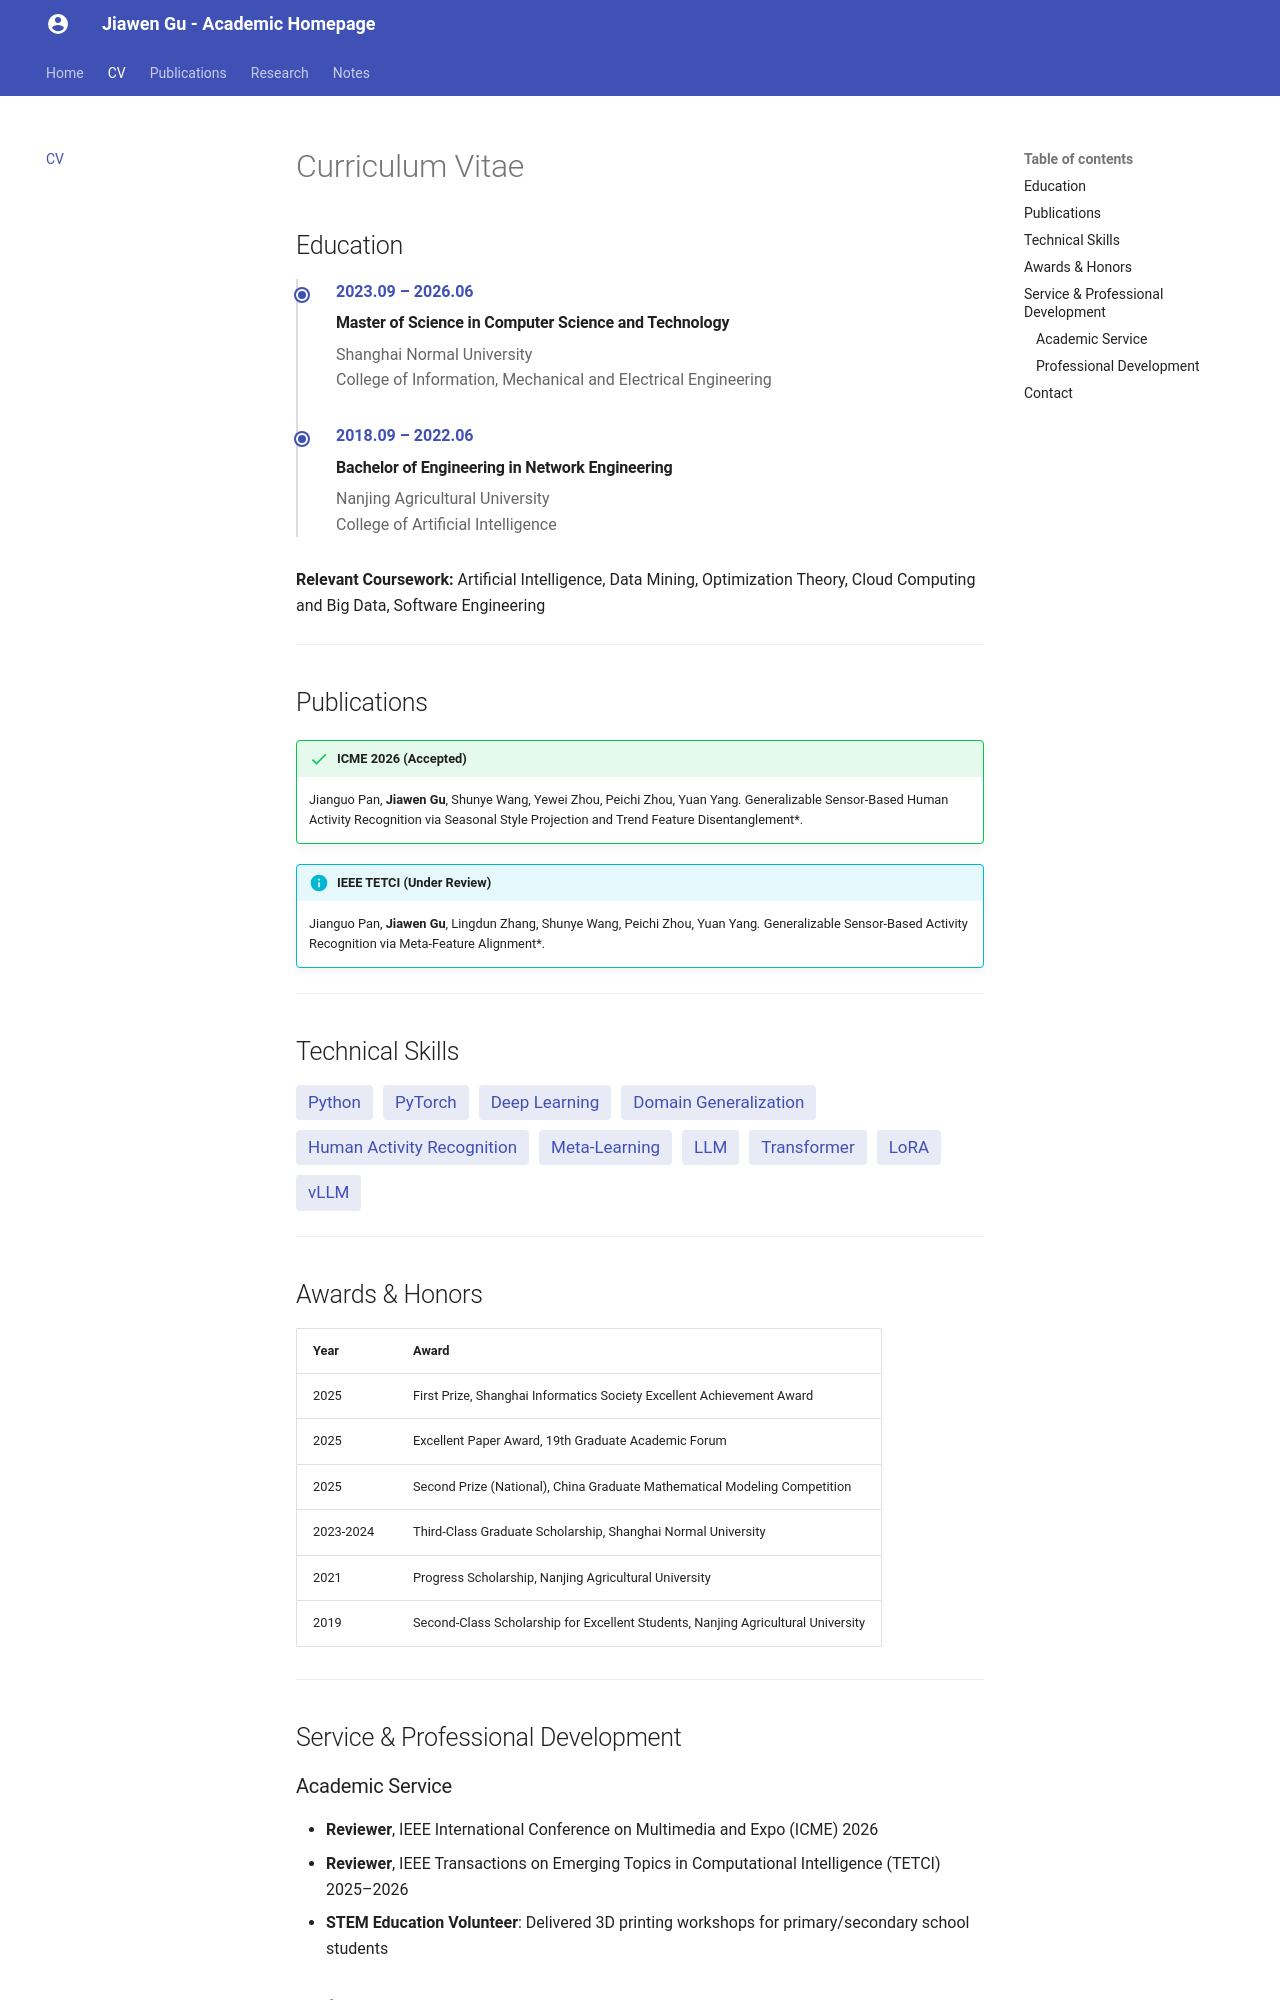

repository: GuJiaWen777/mkdocs-site · page: cv/index.html · generator: mkdocs

# Curriculum Vitae

## Education

<div class="timeline">
<div class="timeline-item">
  <div class="timeline-date">2023.09 – 2026.06</div>
  <div class="timeline-content">
    <h4>Master of Science in Computer Science and Technology</h4>
    <p>Shanghai Normal University</p>
    <p>College of Information, Mechanical and Electrical Engineering</p>
  </div>
</div>

<div class="timeline-item">
  <div class="timeline-date">2018.09 – 2022.06</div>
  <div class="timeline-content">
    <h4>Bachelor of Engineering in Network Engineering</h4>
    <p>Nanjing Agricultural University</p>
    <p>College of Artificial Intelligence</p>
  </div>
</div>
</div>

**Relevant Coursework:** Artificial Intelligence, Data Mining, Optimization Theory, Cloud Computing and Big Data, Software Engineering

---

## Publications

!!! success "ICME 2026 (Accepted)"
    Jianguo Pan, **Jiawen Gu**, Shunye Wang, Yewei Zhou, Peichi Zhou, Yuan Yang*. *Generalizable Sensor-Based Human Activity Recognition via Seasonal Style Projection and Trend Feature Disentanglement*.

!!! info "IEEE TETCI (Under Review)"
    Jianguo Pan, **Jiawen Gu**, Lingdun Zhang, Shunye Wang, Peichi Zhou, Yuan Yang*. *Generalizable Sensor-Based Activity Recognition via Meta-Feature Alignment*.

---

## Technical Skills

<div class="tags">
<span class="tag">Python</span>
<span class="tag">PyTorch</span>
<span class="tag">Deep Learning</span>
<span class="tag">Domain Generalization</span>
<span class="tag">Human Activity Recognition</span>
<span class="tag">Meta-Learning</span>
<span class="tag">LLM</span>
<span class="tag">Transformer</span>
<span class="tag">LoRA</span>
<span class="tag">vLLM</span>
</div>

---

## Awards & Honors

| Year | Award |
|------|-------|
| 2025 | First Prize, Shanghai Informatics Society Excellent Achievement Award |
| 2025 | Excellent Paper Award, 19th Graduate Academic Forum |
| 2025 | Second Prize (National), China Graduate Mathematical Modeling Competition |
| 2023-2024 | Third-Class Graduate Scholarship, Shanghai Normal University |
| 2021 | Progress Scholarship, Nanjing Agricultural University |
| 2019 | Second-Class Scholarship for Excellent Students, Nanjing Agricultural University |

---

## Service & Professional Development
